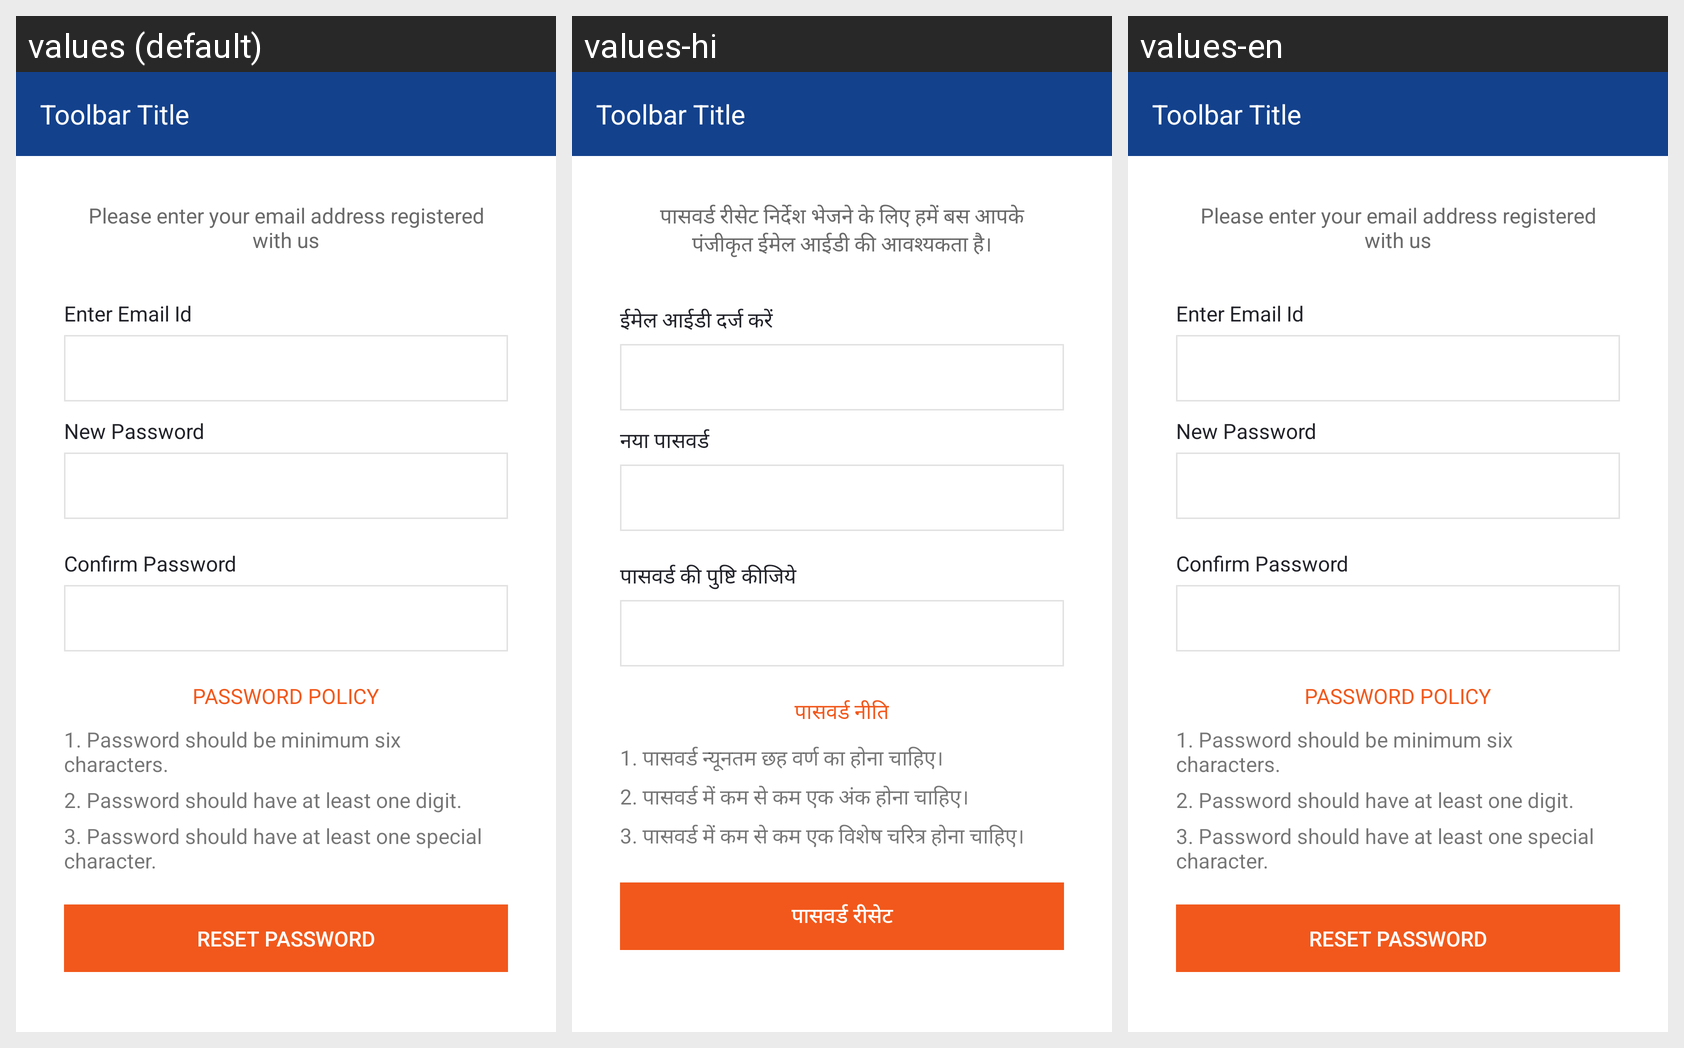

Translations of the strings shown on this Android screen, per locale in the grid:
Android screen res/layout/activity_forgot_password.xml rendered under 3 locales, left to right: values (default), values-hi, values-en. Device: Nexus 5 (rendered at 1080×1920; each locale shown at half size, 540×960, under a caption strip naming it); theme AppTheme.
Strings drawn on this screen, with the default value and each locale's value (text and hints the layout hard-codes, and strings that could not be matched under every locale, appear in the picture but are not listed):

forgot_password_text
  values: Please enter your email address registered with us
  values-hi: पासवर्ड रीसेट निर्देश भेजने के लिए हमें बस आपके पंजीकृत ईमेल आईडी की आवश्यकता है।
  values-en: Please enter your email address registered with us

enter_email_id
  values: Enter Email Id
  values-hi: ईमेल आईडी दर्ज करें
  values-en: Enter Email Id

new_password
  values: New Password
  values-hi: नया पासवर्ड
  values-en: New Password

confirm_password
  values: Confirm Password
  values-hi: पासवर्ड की पुष्टि कीजिये
  values-en: Confirm Password

password_policy
  values: Password Policy
  values-hi: पासवर्ड नीति
  values-en: Password Policy

password_min_six_chars
  values: 1. Password should be minimum six characters.
  values-hi: 1. पासवर्ड न्यूनतम छह वर्ण का होना चाहिए।
  values-en: 1. Password should be minimum six characters.

password_atleast_one_digit
  values: 2. Password should have at least one digit.
  values-hi: 2. पासवर्ड में कम से कम एक अंक होना चाहिए।
  values-en: 2. Password should have at least one digit.

password_least_one_special_char
  values: 3. Password should have at least one special character.
  values-hi: 3. पासवर्ड में कम से कम एक विशेष चरित्र होना चाहिए।
  values-en: 3. Password should have at least one special character.

reset_password
  values: Reset Password
  values-hi: पासवर्ड रीसेट
  values-en: Reset Password
